3-way image classification set "texas_tortoise_composite" from GitHub (csekharan/tortoise-predictor); label vocabulary: blank, other animal, tortoise.

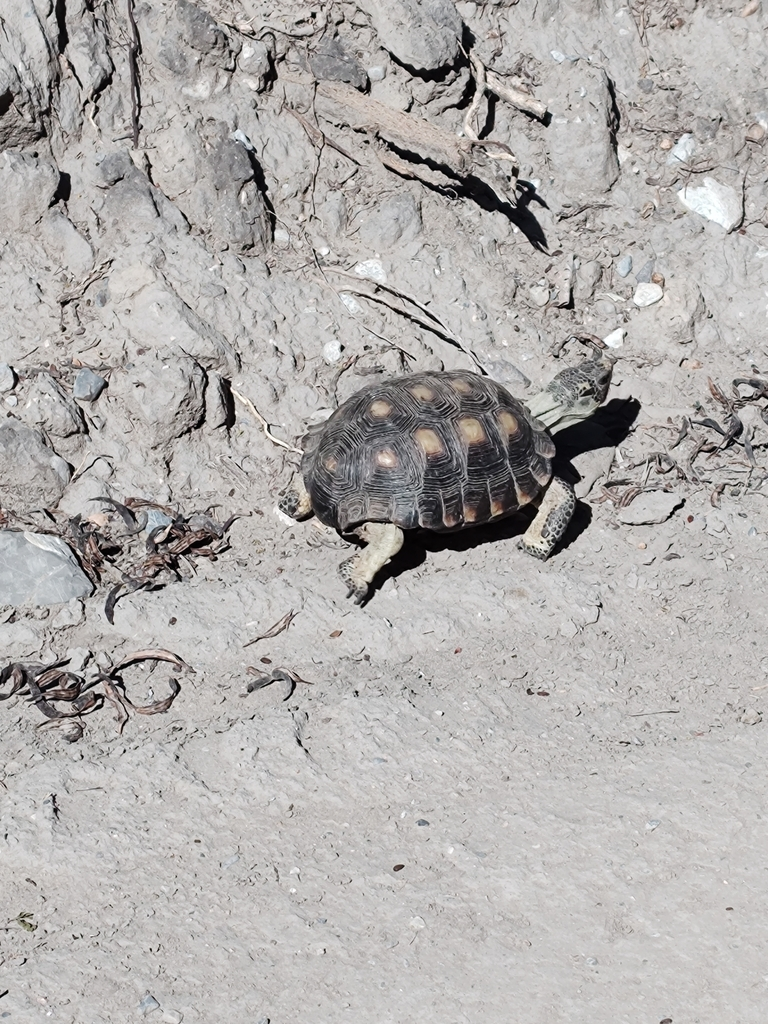
Label: tortoise

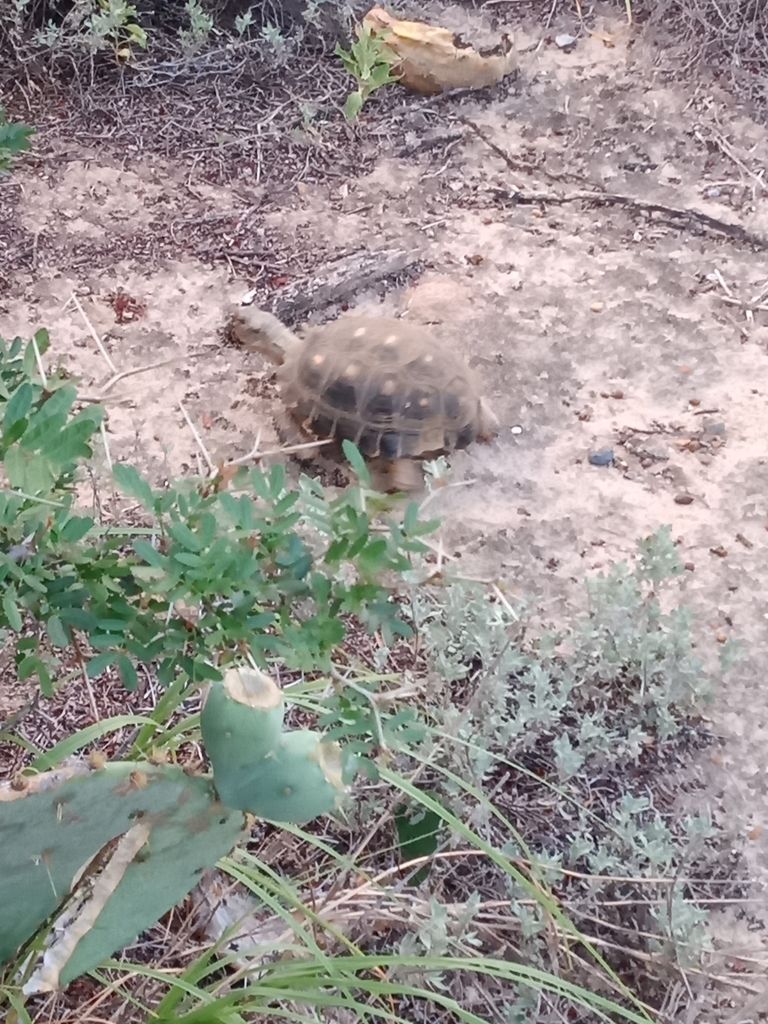
Label: tortoise

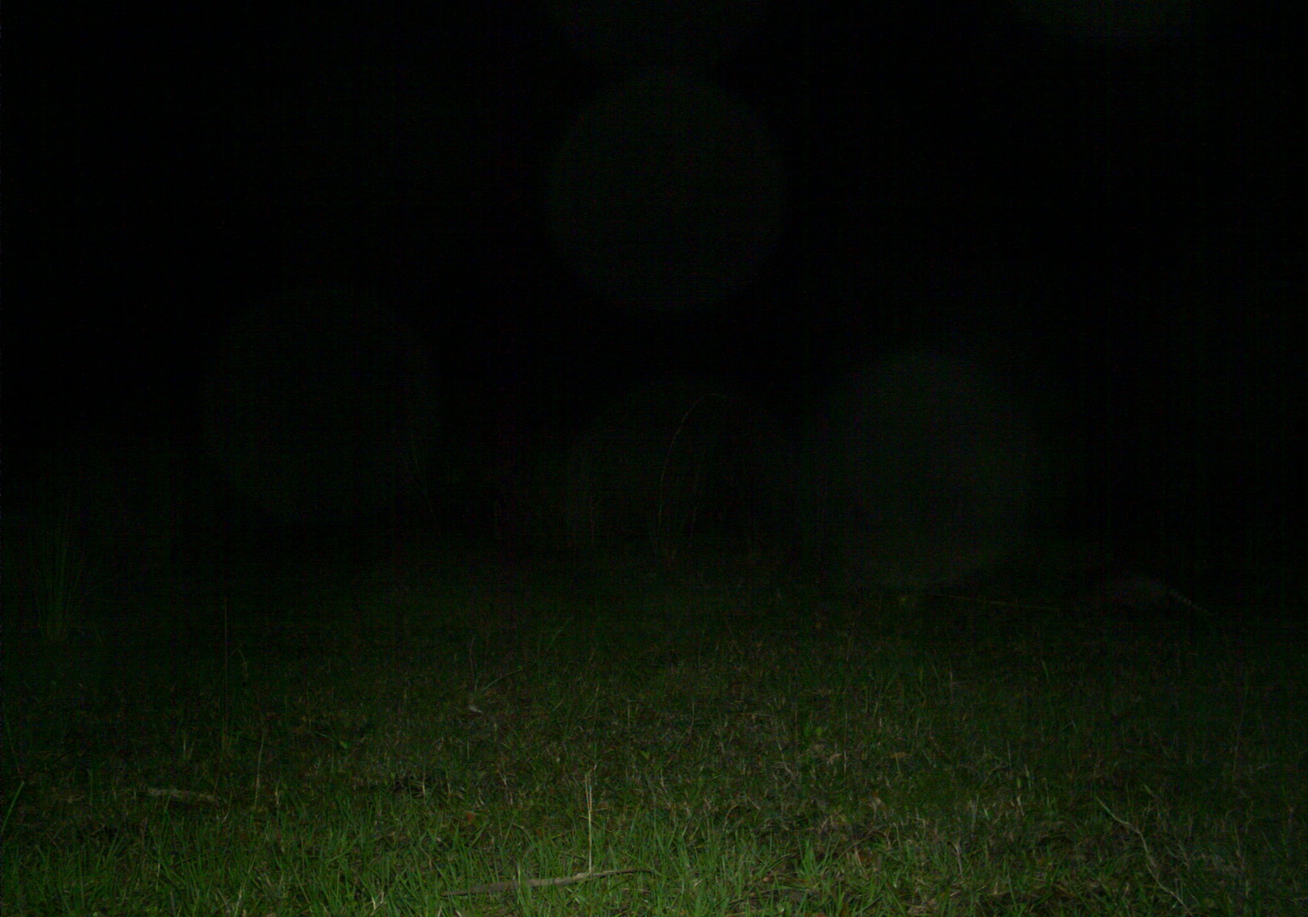
Label: other animal

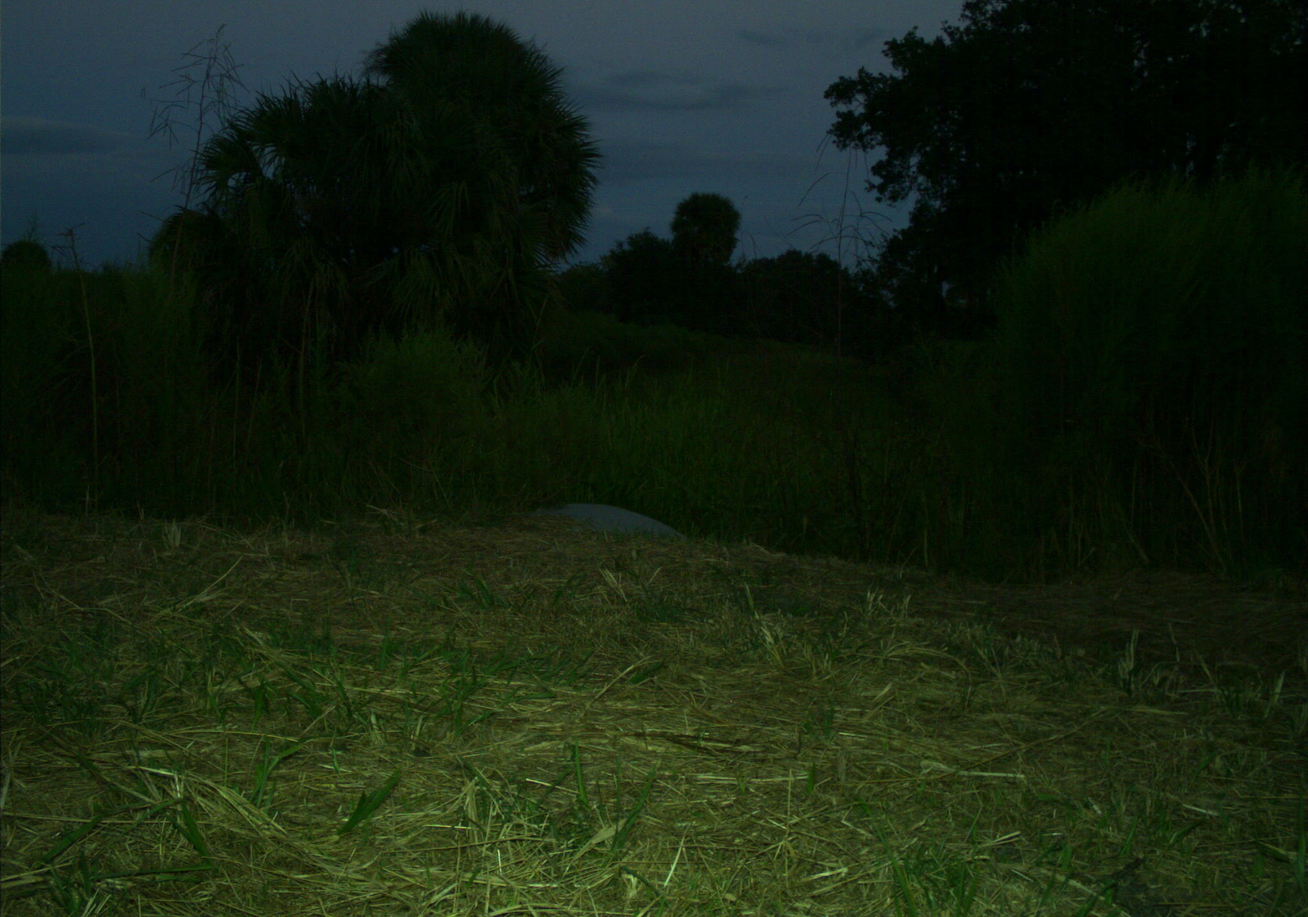
Label: blank

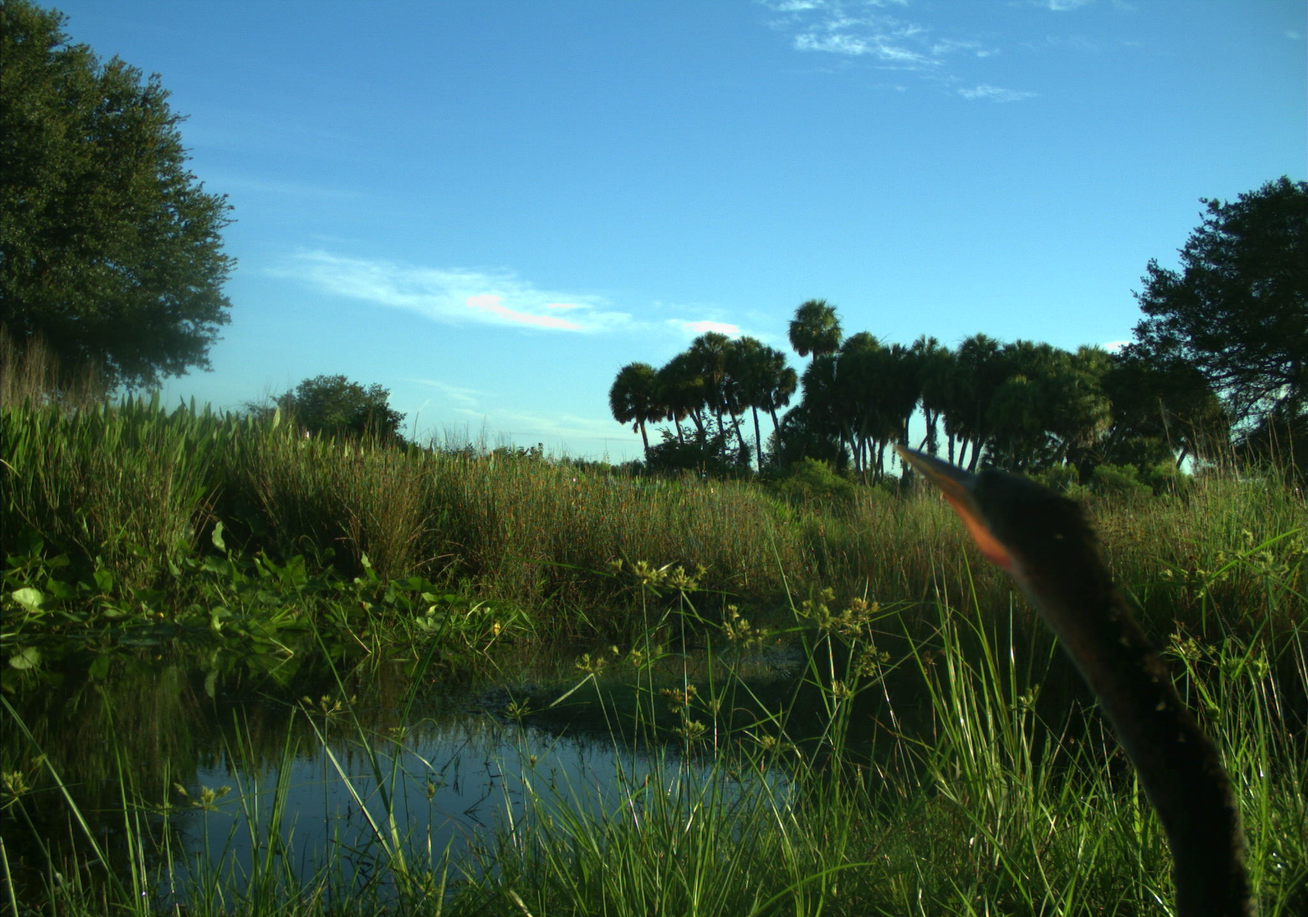
Label: other animal

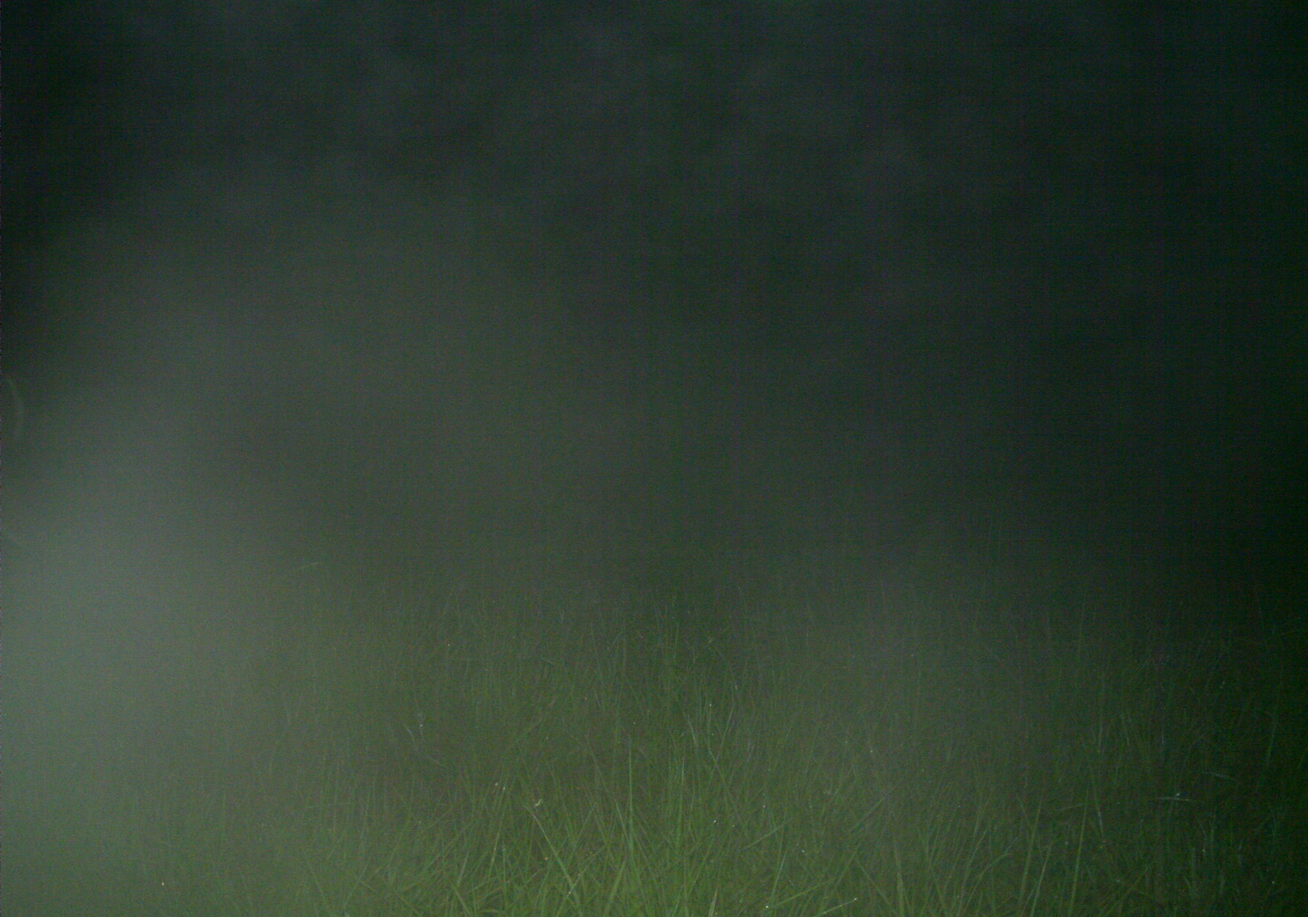
Label: blank
